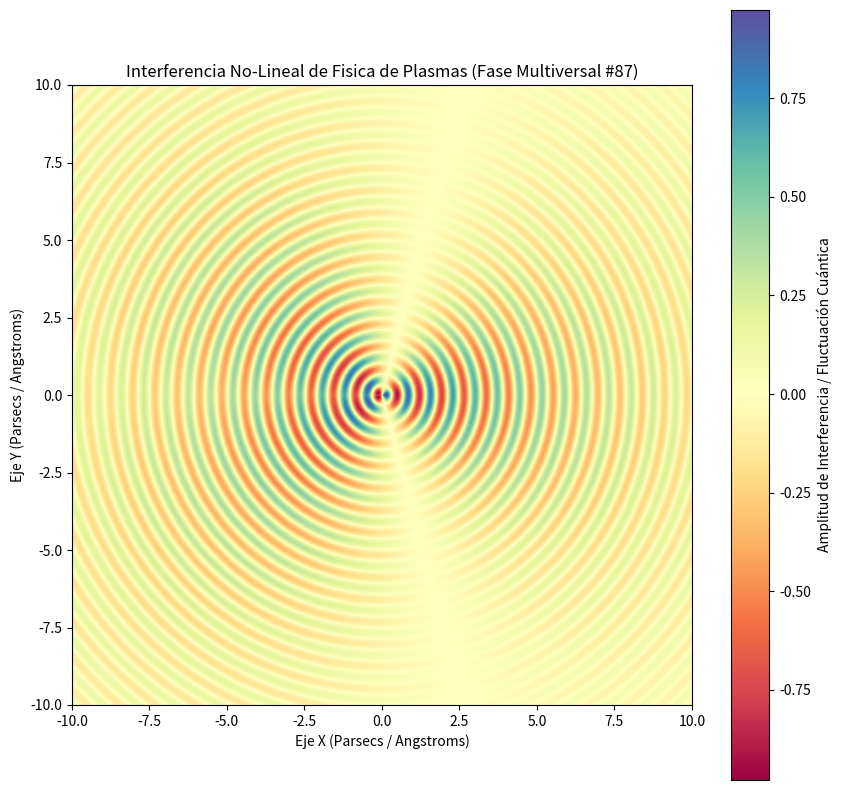

Write Python code to recreate this figure.
%matplotlib inline
# Simulación Multiversal: Fisica de Plasmas - Variante 87
import numpy as np
import matplotlib.pyplot as plt

# Parámetros Físicos No-Lineales
omega_1 = 8.728
omega_2 = 1.195
lambda_decay = 0.153
phase_shift = 0.377

x = np.linspace(-10, 10, 800)
y = np.linspace(-10, 10, 800)
X, Y = np.meshgrid(x, y)

# Dinámica de Fluidos / Campos Tensor-Escalares (Fase Multiversal)
R = np.sqrt(X**2 + Y**2) + 1e-5
Z = (np.sin(omega_1 * R + phase_shift) * np.cos(omega_2 * np.arctan2(Y, X))) * np.exp(-lambda_decay * R)

plt.figure(figsize=(10, 10))
plt.imshow(Z, cmap='Spectral', extent=[-10, 10, -10, 10], origin='lower')
plt.colorbar(label='Amplitud de Interferencia / Fluctuación Cuántica')
plt.title(r'Interferencia No-Lineal de Fisica de Plasmas (Fase Multiversal #87)')
plt.xlabel('Eje X (Parsecs / Angstroms)')
plt.ylabel('Eje Y (Parsecs / Angstroms)')
plt.show()
